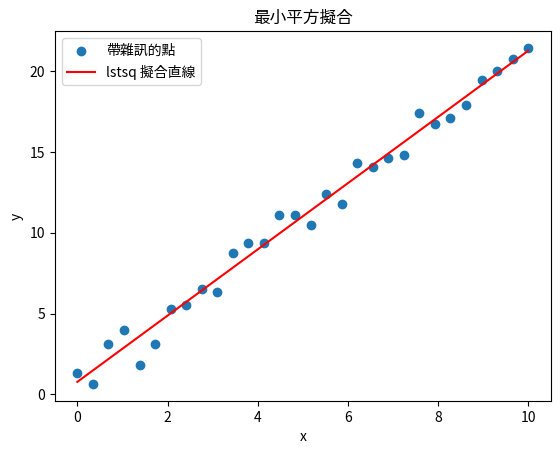

Source code (Python):
# 中文字型設定（本書會畫圖才需要）
import os
import matplotlib.pyplot as plt
from matplotlib import font_manager as fm
for fp in ['NotoSansCJK-Regular.otf', 'msjh.ttc', 'mingliu.ttc']:
    try:
        if os.path.exists(fp):
            fm.fontManager.addfont(fp)
    except Exception:
        pass
plt.rcParams['font.family'] = ['Microsoft JhengHei', 'Noto Sans CJK TC', 'sans-serif']
plt.rcParams['axes.unicode_minus'] = False

# 概念：陣列建立 array creation、形狀 shape、變形 reshape、拼接 concatenate
import numpy as np

nums = np.arange(12)              # 造一串 0..11 的整數當示範用
print('原始一維陣列：', nums)
print('shape =', nums.shape, ' dtype =', nums.dtype)

grid = nums.reshape(3, 4)         # 變形成 3 列 4 欄，元素總數 12 不變
print('reshape 後：\n', grid)

# 造兩塊小陣列，準備示範堆疊與拼接
top = np.array([[1, 1, 1, 1]])    # 形狀 (1, 4)
bottom = np.array([[9, 9, 9, 9]])

# 注意：vstack 沿「列」方向往下疊，欄數要一致
stacked = np.vstack([top, grid, bottom])
print('vstack 疊出的矩陣：\n', stacked)

# 技巧：concatenate 用 axis 指定方向，axis=0 等同 vstack
joined = np.concatenate([top, bottom], axis=0)
print('concatenate(axis=0)：\n', joined)

# 概念：廣播 broadcasting、形狀對齊 shape alignment、純量與陣列運算
import numpy as np

# 造一組假資料：4 列觀測、3 欄特徵
data = np.array([[10.0, 20.0, 30.0],
                 [12.0, 18.0, 33.0],
                 [11.0, 25.0, 27.0],
                 [13.0, 22.0, 30.0]])

col_mean = data.mean(axis=0)      # 沿列方向算每一欄的平均，得到形狀 (3,)
print('各欄平均：', col_mean)

# 注意：(4, 3) 與 (3,) 從最後維度對齊，3==3 可廣播；列向量自動套到每一列
centered = data - col_mean        # 每欄都減去自己的平均（去中心化）
print('去中心化後：\n', centered)

# 技巧：純量也是廣播，整批加 100 不需迴圈
print('整批加 100：\n', data + 100)

# 概念：布林遮罩 boolean mask、條件篩選 arr[mask]、條件賦值 conditional assignment
import numpy as np

# 造一組假分數（含一個用來示範清理的負值）
scores = np.array([72, 58, 91, -5, 66, 45, 88])

pass_mask = scores >= 60          # 及格門檻 60，產生布林遮罩
print('遮罩：', pass_mask)
print('及格者：', scores[pass_mask])  # 一次取出所有 True 的元素

# 注意：條件賦值會就地修改原陣列，把不合理的負值統一改為 0
scores[scores < 0] = 0
print('清理負值後：', scores)

# 技巧：多條件要用 & | 並各自加括號（不能用 and / or）
band_mask = (scores >= 60) & (scores < 90)
print('60~89 分：', scores[band_mask])

# 概念：平均 mean、標準差 std、中位數 median、百分位數 percentile、軸 axis
import numpy as np

# 造一個 3 列 4 欄的假數值矩陣
matrix = np.array([[ 5.0,  8.0,  6.0,  9.0],
                   [ 7.0, 50.0,  6.0,  8.0],
                   [ 6.0,  7.0,  5.0, 10.0]])

print('整體平均：', matrix.mean())
print('整體標準差：', round(matrix.std(), 3))

# 注意：axis=0 是「跨列、逐欄」，結果長度等於欄數 4
print('逐欄平均：', matrix.mean(axis=0))
print('逐欄中位數：', np.median(matrix, axis=0))

# 技巧：percentile 一次給多個分位點，回傳對應的陣列
print('第 25/50/75 百分位數：', np.percentile(matrix, [25, 50, 75]))

# 概念：裁切 clip、條件選擇 where、排序索引 argsort、最大值索引 argmax、次數統計 bincount
import numpy as np

values = np.array([3, -2, 18, 7, 25, 5, 9])

clipped = np.clip(values, 0, 20)  # 小於 0 變 0、大於 20 變 20
print('裁切到 [0, 20]：', clipped)

# 條件選擇：達標標 1、否則標 0
flags = np.where(values >= 10, 1, 0)
print('是否達 10：', flags)

# 注意：argsort 預設由小到大，取最大前三名要反轉索引
order_desc = np.argsort(values)[::-1]
print('最大前三名的索引：', order_desc[:3])
print('最大值所在位置 argmax：', np.argmax(values))

# 技巧：bincount 統計類別標籤次數（標籤須為非負整數）
labels = np.array([0, 1, 2, 1, 0, 1, 2])
print('各類別次數：', np.bincount(labels))

# 概念：亂數產生器 default_rng、種子 seeding、最小平方解 linalg.lstsq、向量範數 linalg.norm
import numpy as np

rng = np.random.default_rng(42)   # 固定種子 42，確保結果可重現

x = np.linspace(0, 10, 30)        # 0 到 10 取 30 個等距點
noise = rng.normal(0, 1.0, size=x.shape)  # 平均 0、標準差 1 的高斯雜訊
y = 2.0 * x + 1.0 + noise         # 真實關係 y=2x+1 再加雜訊

# 注意：lstsq 需要設計矩陣，第二欄補 1 代表截距項
A = np.column_stack([x, np.ones_like(x)])
(slope, intercept), *_ = np.linalg.lstsq(A, y, rcond=None)
print('擬合斜率：', round(slope, 3), ' 截距：', round(intercept, 3))

residual = y - (slope * x + intercept)
print('殘差範數：', round(np.linalg.norm(residual), 3))

plt.scatter(x, y, label='帶雜訊的點')
plt.plot(x, slope * x + intercept, color='red', label='lstsq 擬合直線')
plt.xlabel('x')
plt.ylabel('y')
plt.title('最小平方擬合')
plt.legend()
plt.show()

# 概念：向量化 vectorization、迴圈 loop、計時 timing、效能差異 performance
import numpy as np
import time

big = np.arange(1_000_000, dtype=np.float64)  # 造一個百萬元素的大陣列

# 寫法一：Python 迴圈逐筆累加平方
t0 = time.perf_counter()
loop_sum = 0.0
for v in big:
    loop_sum += v * v
loop_time = time.perf_counter() - t0

# 寫法二：向量化，一行算完所有平方再加總
t0 = time.perf_counter()
vec_sum = np.sum(big * big)
vec_time = time.perf_counter() - t0

print('迴圈結果：', loop_sum, ' 耗時：', round(loop_time, 4), '秒')
print('向量化結果：', vec_sum, ' 耗時：', round(vec_time, 4), '秒')
# 技巧：結果相同但向量化快很多，倍率視機器而定
print('向量化約快', round(loop_time / max(vec_time, 1e-9), 1), '倍')

# TODO 1 ·（簡單）計算建築樓地板面積與容積率（整合：陣列建立 array creation + 廣播 broadcasting）
#   情境：手上有一小批建築的占地面積 footprint area 與樓層數 floors，
#         想快速算出每棟的樓地板面積 GFA 與容積率 FAR。
#   要求：
#     1. 用 numpy 自造兩個形狀相同的一維陣列：footprint（占地面積，平方公尺，5 棟）與 floors（樓層數）。
#     2. 用逐元素相乘（廣播）算出樓地板面積 GFA = footprint * floors。
#     3. 自造一維陣列 lot（各棟基地面積），用 GFA / lot 算出容積率 FAR。
#   驗收：應看到一個與輸入等長的 FAR 陣列，每個值都是合理正數（例如 1.0 到 5.0 之間）。
# TODO: 在這裡完成

# TODO 2 ·（中間）街廓網格的建築高度聚合
#   （整合：陣列建立 array creation + 廣播 broadcasting + 布林遮罩 boolean mask + 統計摘要 statistical summary）
#   情境：把一個街廓 block 切成數個網格 cell，需統整每格內建築樓高 height 的分布，並標記過高的建築。
#   要求：
#     1. 用 numpy 自造一個二維陣列 heights（形狀 4 列 x 6 欄，代表 4 格各 6 棟建築的樓高，公尺）。
#     2. 沿軸 axis 算出每一格（每列）的平均 mean、標準差 std 與第 90 百分位數 percentile。
#     3. 用廣播把每棟樓高減去「該格平均」，得到每棟相對於所在網格的高度差。
#     4. 用布林遮罩找出全體中超過「整體平均 + 一個標準差」的過高建築，並回報其數量。
#   驗收：應看到每格的三項統計值，以及一個過高建築的布林遮罩與其總數。
# TODO: 在這裡完成

# TODO 3 ·（稍難）政策高度乘數下的容積達標篩選
#   （整合：陣列建立 array creation + 廣播 broadcasting + 條件選擇 where + 統計摘要 statistical summary + 排序索引 argsort）
#   情境：某政策對不同用途分類 land-use 給予不同高度乘數 height multiplier，
#         需評估調整後哪些建築達到目標容積率 FAR，並排出潛力名單。
#   要求：
#     1. 用 numpy 自造：floors（樓層數）、footprint（占地面積）、lot（基地面積），
#        以及整數陣列 usecode（用途標籤，0=住宅、1=商業、2=工業）。
#     2. 建長度 3 的乘數陣列 multiplier，用進階索引 multiplier[usecode] 把每棟對應到自己的乘數，
#        再用 where 對特定用途（如商業）再加成，得到調整後的有效樓層數。
#     3. 用廣播算出調整後 GFA 與 FAR，並用布林遮罩篩出 FAR 達門檻（如 >= 3.0）的建築。
#     4. 對達標建築依 FAR 由高到低用 argsort 排序，輸出前 3 名的索引作為開發潛力名單。
#   驗收：應看到達標建築的布林遮罩、達標數量，以及依 FAR 排序後的前 3 名建築索引。
# TODO: 在這裡完成
